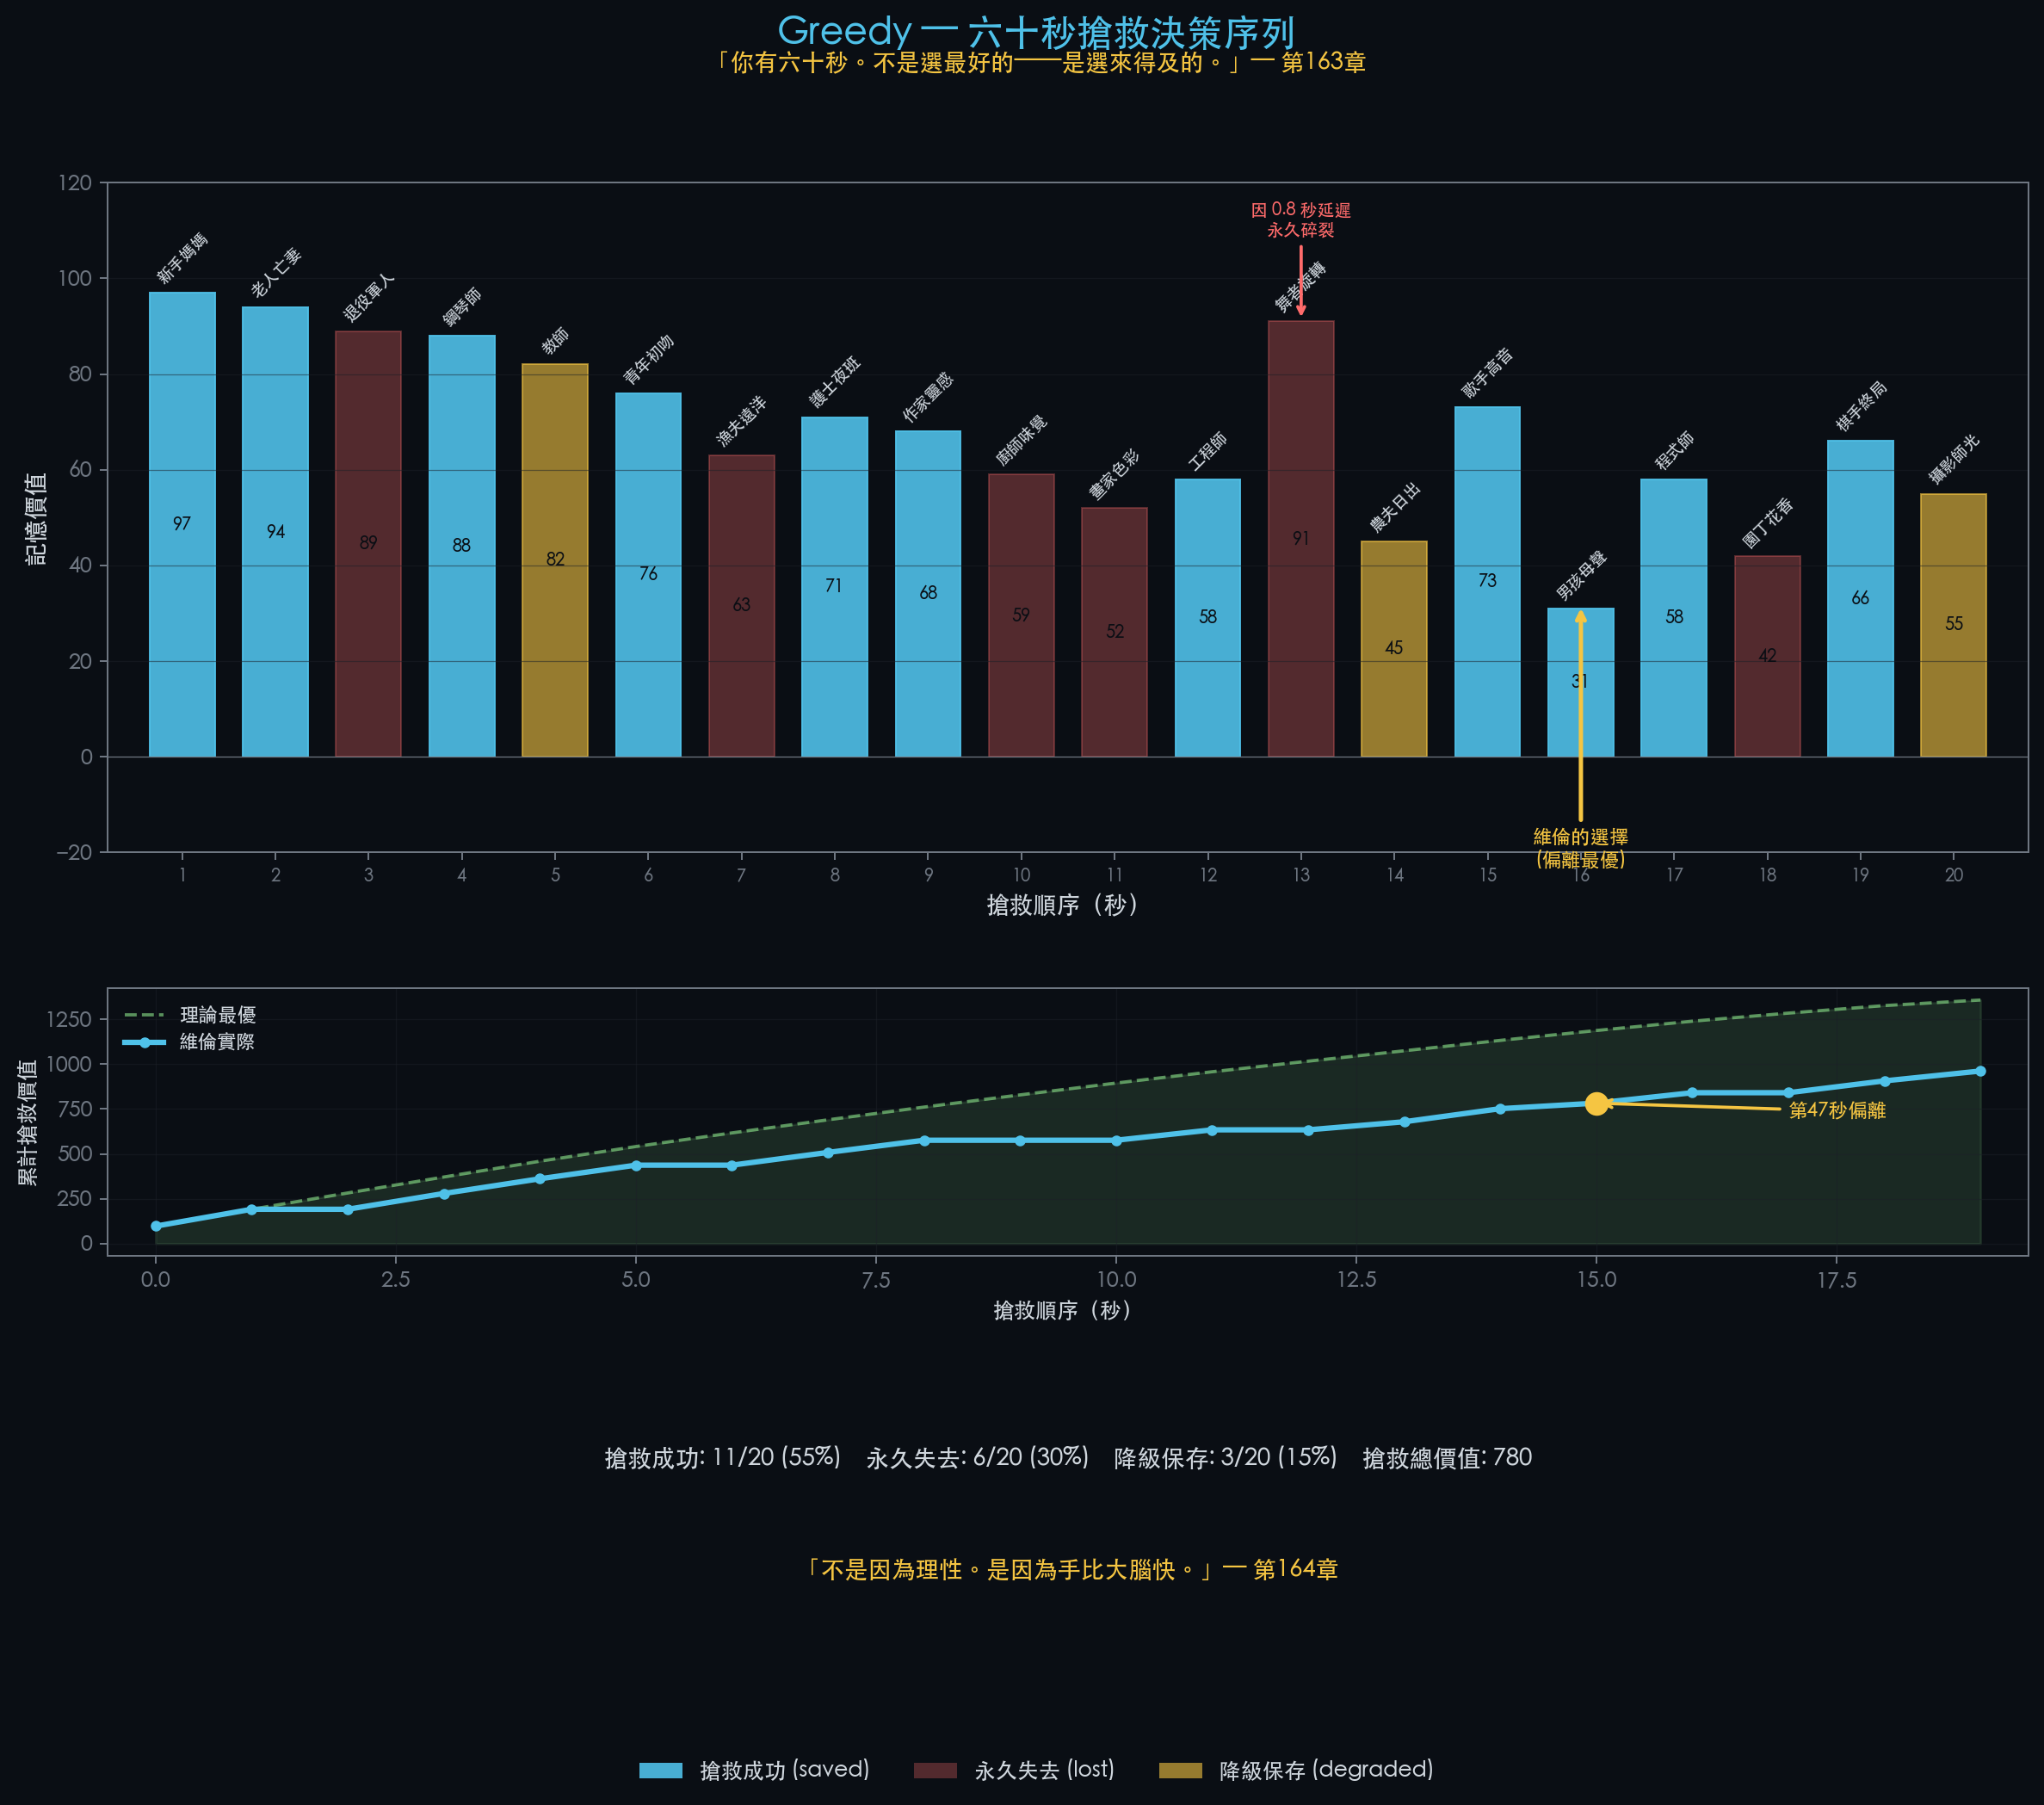

Write Python code to recreate this figure.
"""
米亞的演算法筆記 #13 — Greedy 貪心演算法
《記憶駭客》第163-164章：六十秒搶救決策序列

「你有六十秒。不是選最好的——是選來得及的。」
"""

import matplotlib
matplotlib.use('Agg')
import matplotlib.pyplot as plt
import matplotlib.patches as mpatches
import numpy as np
import os

# ── Color Palette ──
DARK_BG = '#0a0e14'
MIA_BLUE = '#4fc1e9'
MIA_WARM = '#f5c542'
TEXT = '#d0d7de'
MUTED = '#6e7681'
GRID = '#1c2028'
RED = '#ff6b6b'
GREEN = '#7bc87b'

# ── Chinese Font Detection ──
def get_chinese_font():
    for font in ['PingFang TC', 'Heiti TC', 'Arial Unicode MS']:
        try:
            from matplotlib.font_manager import FontProperties
            fp = FontProperties(family=font)
            if fp.get_name() != font:
                continue
            return font
        except Exception:
            continue
    return 'PingFang TC'

FONT_FAMILY = get_chinese_font()
plt.rcParams['font.family'] = FONT_FAMILY
plt.rcParams['axes.facecolor'] = DARK_BG
plt.rcParams['figure.facecolor'] = DARK_BG
plt.rcParams['text.color'] = TEXT
plt.rcParams['axes.edgecolor'] = MUTED
plt.rcParams['xtick.color'] = MUTED
plt.rcParams['ytick.color'] = MUTED

# ── Data: 60-second rescue sequence (showing 20 representative seconds) ──
np.random.seed(163)
n_show = 20

labels = [
    '新手媽媽', '老人亡妻', '退役軍人', '鋼琴師', '教師',
    '青年初吻', '漁夫遠洋', '護士夜班', '作家靈感', '廚師味覺',
    '畫家色彩', '工程師', '舞者旋轉', '農夫日出', '歌手高音',
    '男孩母聲', '程式師', '園丁花香', '棋手終局', '攝影師光'
]
values = [97, 94, 89, 88, 82, 76, 63, 71, 68, 59,
          52, 58, 91, 45, 73, 31, 58, 42, 66, 55]

# Rescue outcome: 0=saved, 1=lost, 2=degraded
outcomes = [0, 0, 1, 0, 2, 0, 1, 0, 0, 1,
            1, 0, 1, 2, 0, 0, 0, 1, 0, 2]
# Note: index 15 (男孩母聲, value=31) is saved — Viren's deviation
# Note: index 12 (舞者, value=91) is lost — cost of the 0.8s pause

outcome_colors = {0: MIA_BLUE, 1: RED, 2: MIA_WARM}
outcome_alpha  = {0: 0.9, 1: 0.3, 2: 0.6}

# ── Figure Setup ──
fig = plt.figure(figsize=(16, 12))
gs = fig.add_gridspec(3, 1, height_ratios=[3, 1.2, 1], hspace=0.35)

fig.suptitle('Greedy — 六十秒搶救決策序列',
             fontsize=17, color=MIA_BLUE, fontweight='bold', y=0.97)
fig.text(0.5, 0.94, '「你有六十秒。不是選最好的——是選來得及的。」— 第163章',
         ha='center', fontsize=11, color=MIA_WARM, style='italic')

# ── Panel 1: Timeline with value bars ──
ax1 = fig.add_subplot(gs[0])
bar_width = 0.7

for i in range(n_show):
    c, a = outcome_colors[outcomes[i]], outcome_alpha[outcomes[i]]
    ax1.bar(i, values[i], width=bar_width, color=c, alpha=a, edgecolor=c, lw=0.8)
    ax1.text(i, values[i]+1.5, labels[i], ha='center', va='bottom',
             fontsize=7.5, color=TEXT, rotation=45)
    ax1.text(i, values[i]/2, str(values[i]), ha='center', va='center',
             fontsize=8, color=DARK_BG, fontweight='bold')

# Highlight the deviation at second 16 (index 15)
ax1.annotate('維倫的選擇\n(偏離最優)',
             xy=(15, values[15] + 1), xytext=(15, -15),
             fontsize=9, color=MIA_WARM, fontweight='bold',
             ha='center', va='top',
             arrowprops=dict(arrowstyle='->', color=MIA_WARM, lw=2))

# Highlight the lost dancer at index 12
ax1.annotate('因 0.8 秒延遲\n永久碎裂',
             xy=(12, values[12]), xytext=(12, values[12] + 18),
             fontsize=8, color=RED, ha='center',
             arrowprops=dict(arrowstyle='->', color=RED, lw=1.5))

ax1.set_xlim(-0.8, n_show - 0.2)
ax1.set_ylim(-20, 120)
ax1.set_ylabel('記憶價值', fontsize=11, color=TEXT)
ax1.set_xlabel('搶救順序（秒）', fontsize=11, color=TEXT)
ax1.set_xticks(range(n_show))
ax1.set_xticklabels([f'{i+1}' for i in range(n_show)], fontsize=8)
ax1.axhline(y=0, color=MUTED, linewidth=0.5)
ax1.set_facecolor(DARK_BG)
ax1.grid(axis='y', color=GRID, linewidth=0.5, alpha=0.5)

# ── Panel 2: Cumulative value curve ──
ax2 = fig.add_subplot(gs[1])
cumulative = np.cumsum(
    [values[i] if outcomes[i] != 1 else 0 for i in range(n_show)]
)
# Theoretical optimal (sorted desc, all saved)
optimal_vals = sorted(values, reverse=True)
cumulative_opt = np.cumsum(optimal_vals)

ax2.fill_between(range(n_show), cumulative_opt, alpha=0.15, color=GREEN)
ax2.plot(range(n_show), cumulative_opt, color=GREEN, linewidth=1.5,
         linestyle='--', label='理論最優', alpha=0.7)
ax2.plot(range(n_show), cumulative, color=MIA_BLUE, linewidth=2.5,
         label='維倫實際', marker='o', markersize=4)

# Mark the deviation point
ax2.plot(15, cumulative[15], 'o', color=MIA_WARM, markersize=10, zorder=5)
ax2.annotate('第47秒偏離',
             xy=(15, cumulative[15]), xytext=(17, cumulative[15] - 80),
             fontsize=9, color=MIA_WARM,
             arrowprops=dict(arrowstyle='->', color=MIA_WARM, lw=1.5))

ax2.set_ylabel('累計搶救價值', fontsize=10, color=TEXT)
ax2.set_xlabel('搶救順序（秒）', fontsize=10, color=TEXT)
ax2.legend(fontsize=9, loc='upper left', frameon=False, labelcolor=TEXT)
ax2.set_facecolor(DARK_BG)
ax2.grid(color=GRID, linewidth=0.5, alpha=0.5)
ax2.set_xlim(-0.5, n_show - 0.5)

# ── Panel 3: Summary stats ──
ax3 = fig.add_subplot(gs[2])
ax3.axis('off')

sv = sum(1 for o in outcomes if o==0)
lo = sum(1 for o in outcomes if o==1)
dg = sum(1 for o in outcomes if o==2)
sv_val = sum(values[i] for i in range(n_show) if outcomes[i]==0)
stats = (f'搶救成功: {sv}/{n_show} ({sv/n_show*100:.0f}%)    '
         f'永久失去: {lo}/{n_show} ({lo/n_show*100:.0f}%)    '
         f'降級保存: {dg}/{n_show} ({dg/n_show*100:.0f}%)    '
         f'搶救總價值: {sv_val}')
ax3.text(0.5, 0.7, stats, ha='center', va='center',
         fontsize=11, color=TEXT, fontweight='bold', transform=ax3.transAxes)

ax3.text(0.5, 0.2,
         '「不是因為理性。是因為手比大腦快。」— 第164章',
         ha='center', va='center', fontsize=11, color=MIA_WARM,
         style='italic', transform=ax3.transAxes)

# ── Legend ──
legend_elements = [
    mpatches.Patch(facecolor=MIA_BLUE, alpha=0.9, label='搶救成功 (saved)'),
    mpatches.Patch(facecolor=RED, alpha=0.3, label='永久失去 (lost)'),
    mpatches.Patch(facecolor=MIA_WARM, alpha=0.6, label='降級保存 (degraded)'),
]
fig.legend(handles=legend_elements, loc='lower center', ncol=3,
           fontsize=10, frameon=False,
           labelcolor=TEXT, bbox_to_anchor=(0.5, 0.01))

plt.tight_layout(rect=[0, 0.04, 1, 0.92])

# ── Save ──
out_path = os.path.join(os.path.dirname(__file__), 'Vol3_13_Greedy.png')
fig.savefig(out_path, dpi=180, bbox_inches='tight',
            facecolor=DARK_BG, edgecolor='none')
plt.close(fig)
print(f'Saved: {out_path}')
